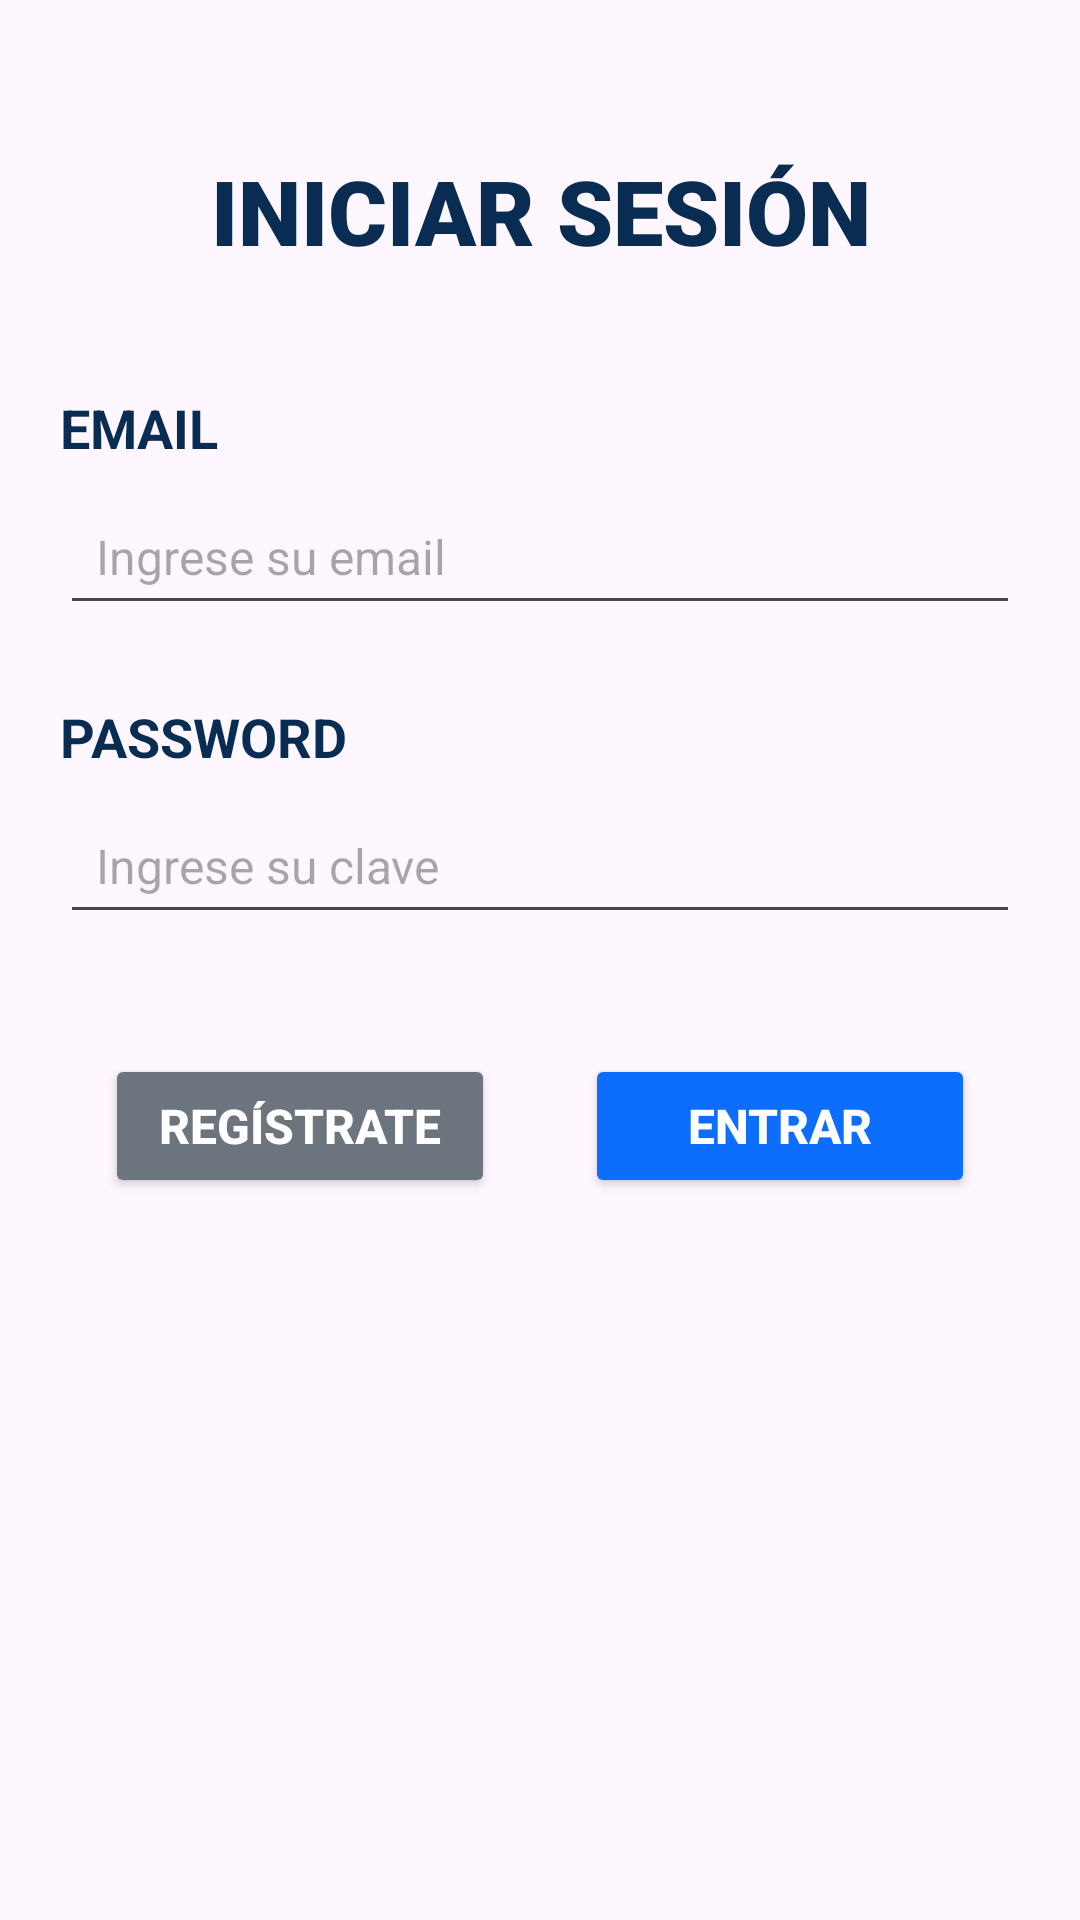

Reconstruct the res/layout file that produces this screen, plus the resources it refers to.
<!-- AndroidManifest.xml: application theme Theme.ConexionHttp_Luz -->
<!-- res/layout/pantalla_inicial.xml -->
<?xml version="1.0" encoding="utf-8"?>
<LinearLayout xmlns:android="http://schemas.android.com/apk/res/android"
    xmlns:app="http://schemas.android.com/apk/res-auto"
    xmlns:tools="http://schemas.android.com/tools"
    android:id="@+id/main"
    android:layout_width="match_parent"
    android:layout_height="match_parent"
    android:orientation="vertical"
    android:padding="20dp"
    tools:context=".vistas.PantallaInicial">

    <TextView
        android:id="@+id/textTitulo"
        android:layout_width="match_parent"
        android:layout_height="wrap_content"
        android:layout_marginTop="30dp"
        android:fontFamily="sans-serif-black"
        android:gravity="center"
        android:text="INICIAR SESIÓN"
        android:textAlignment="center"
        android:textColor="#082C52"
        android:textSize="30sp" />

    <TextView
        android:id="@+id/textEmail"
        android:layout_width="match_parent"
        android:layout_height="wrap_content"
        android:layout_marginTop="40dp"
        android:text="EMAIL"
        android:textColor="#082C52"
        android:textSize="18sp"
        android:textStyle="bold" />

    <EditText
        android:id="@+id/campoEmail"
        android:layout_width="match_parent"
        android:layout_height="wrap_content"
        android:layout_marginTop="8dp"
        android:hint="Ingrese su email"
        android:inputType="textEmailAddress"
        android:padding="12dp"
        android:textSize="16sp" />

    <TextView
        android:id="@+id/textPassword"
        android:layout_width="match_parent"
        android:layout_height="wrap_content"
        android:layout_marginTop="25dp"
        android:text="PASSWORD"
        android:textColor="#082C52"
        android:textSize="18sp"
        android:textStyle="bold" />

    <EditText
        android:id="@+id/campoClave"
        android:layout_width="match_parent"
        android:layout_height="wrap_content"
        android:layout_marginTop="8dp"
        android:hint="Ingrese su clave"
        android:inputType="textPassword"
        android:padding="12dp"
        android:textSize="16sp" />

    <LinearLayout
        android:layout_width="match_parent"
        android:layout_height="wrap_content"
        android:layout_marginTop="40dp"
        android:gravity="center"
        android:orientation="horizontal">

        <Button
            android:id="@+id/btnCancelar"
            android:layout_width="130dp"
            android:layout_height="wrap_content"
            android:layout_marginEnd="15dp"
            android:backgroundTint="#6C757D"
            android:text="Regístrate"
            android:textColor="#FFFFFF"
            android:textSize="16sp"
            android:textStyle="bold" />

        <Button
            android:id="@+id/btnIniciarSesion"
            android:layout_width="130dp"
            android:layout_height="wrap_content"
            android:layout_marginStart="15dp"
            android:backgroundTint="#0D6EFD"
            android:text="Entrar"
            android:textColor="#FFFFFF"
            android:textSize="16sp"
            android:textStyle="bold" />

    </LinearLayout>

</LinearLayout>
<!-- resources referenced by this layout -->
<resources>
  <style name="Theme.ConexionHttp_Luz" parent="Base.Theme.ConexionHttp_Luz" />
  <style name="Base.Theme.ConexionHttp_Luz" parent="Theme.Material3.DayNight.NoActionBar">
          
          
      </style>
</resources>
